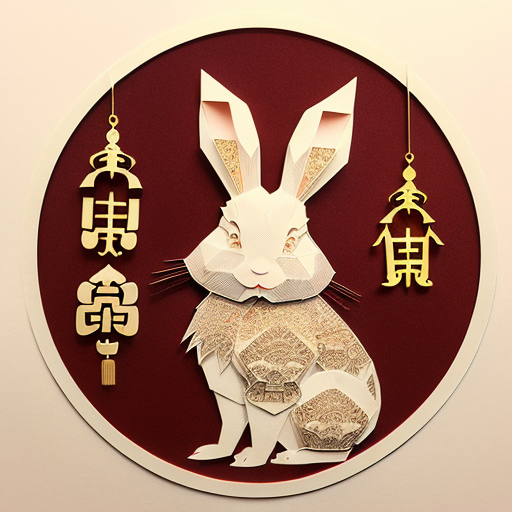
Generation parameters embedded in this image by AUTOMATIC1111 Stable Diffusion web UI or a fork of it (Forge, ...) (PNG 'parameters' text chunk):
(((masterpiece))), best quality,
((Chinese paper-cut art of cute rabbit)), ((Chinese paper-cut)), ((complicated paper-cut with many paper layers)), ((every paper layer with shadows)), (round red background paper), single color on each paper layer, front light, (detailed accurate rabbit face), chinese  gold coin as small pendant on background, three-dimensional
Negative prompt: ((blurry)), watermark, signature, text, weird face
Steps: 32, Sampler: Euler a, CFG scale: 9.5, Seed: 3506901206, Size: 512x512, Model hash: 10a699c0f3, Model: deliberate_v11